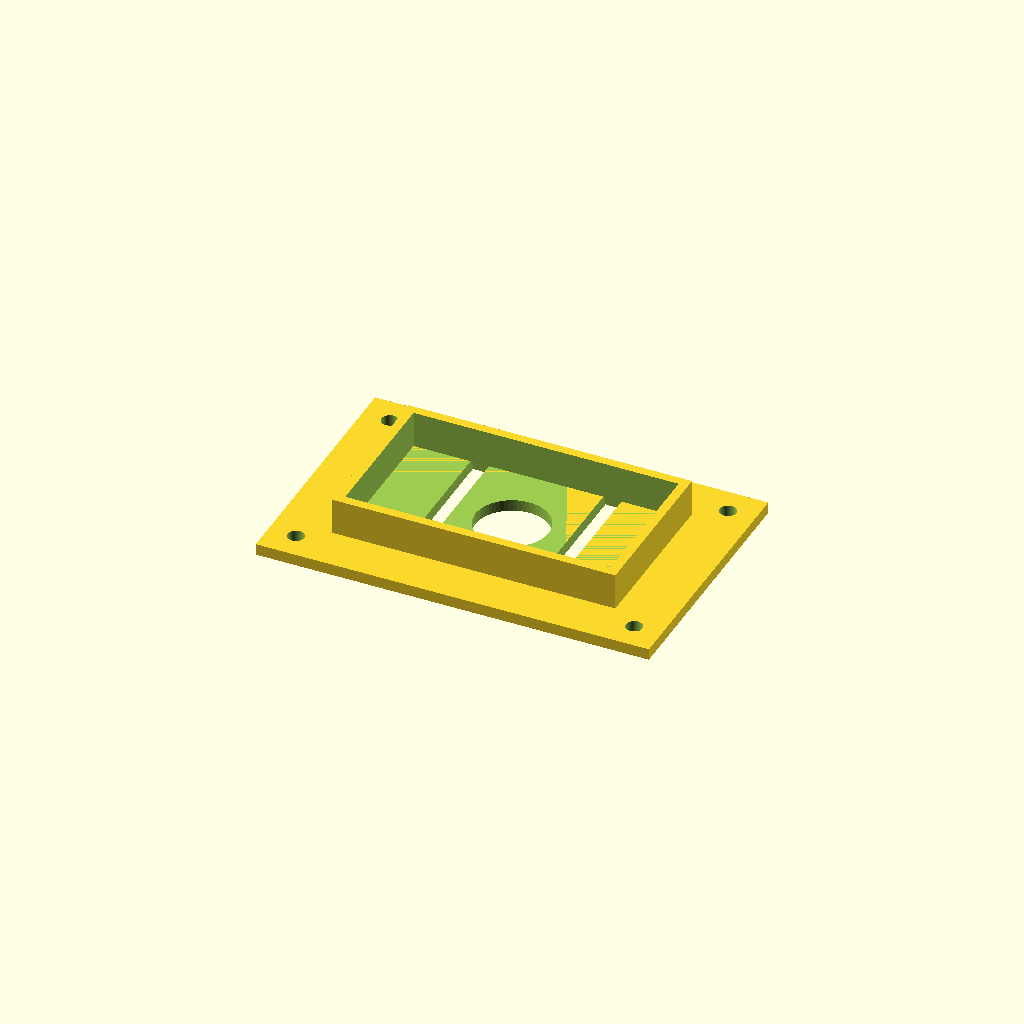
Cell 1: rendered with the file's own defaults.
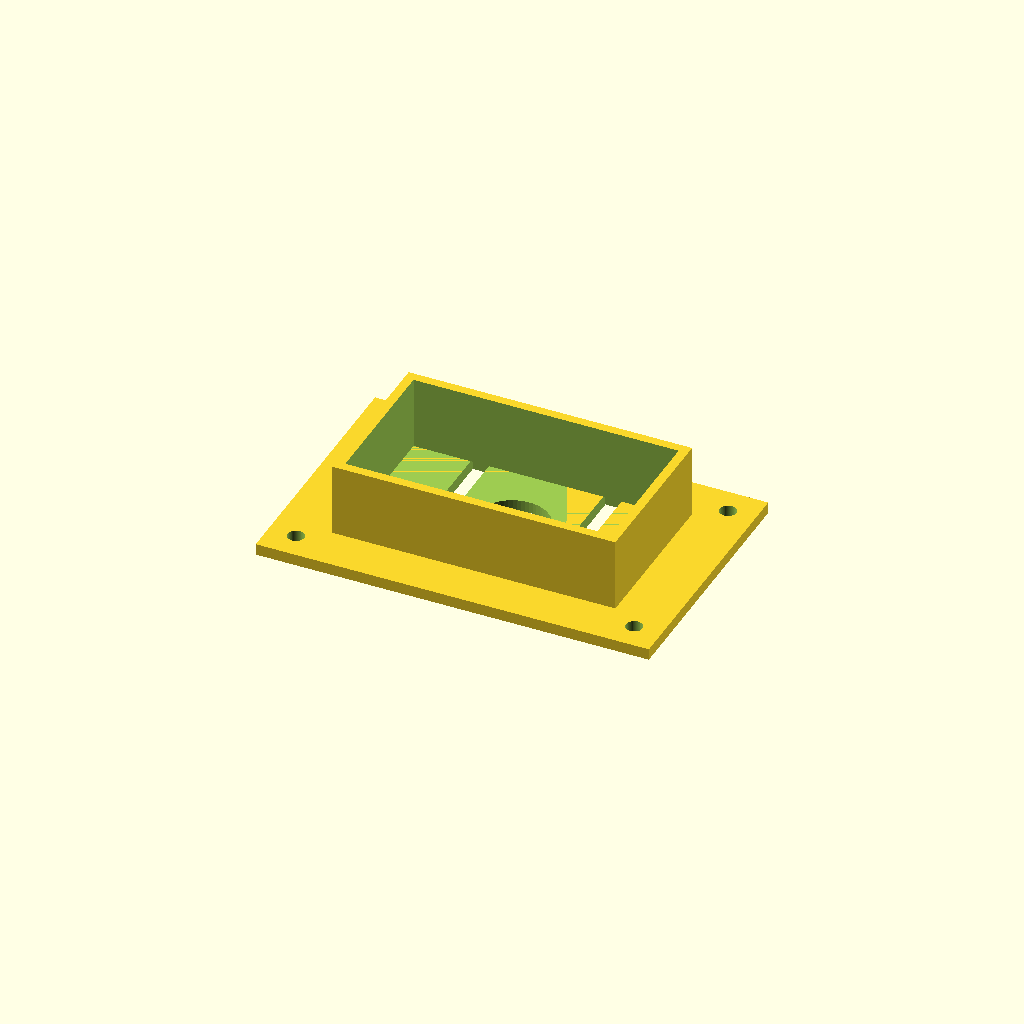
Cell 2: WALL_H = 16 (everything else at default).
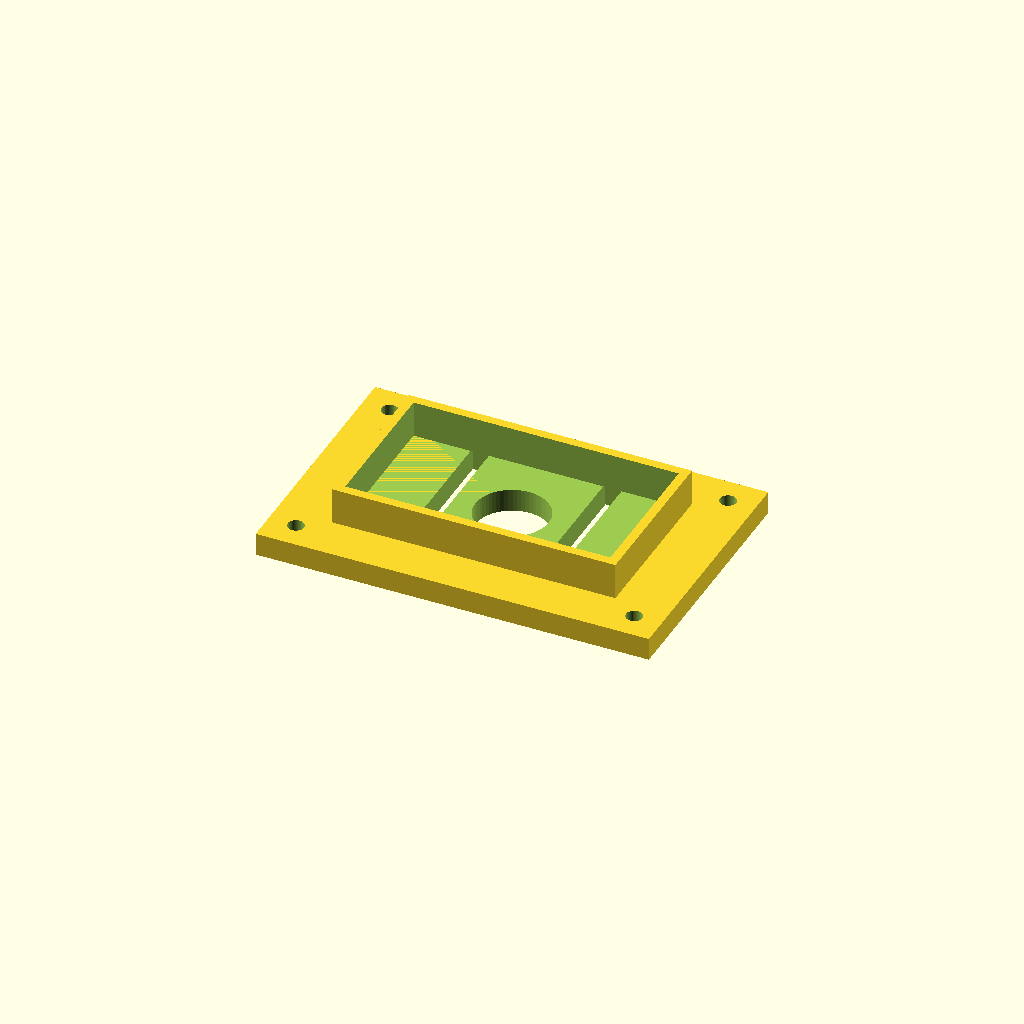
Cell 3 — FLOOR_T set to 5, the other parameters unchanged.
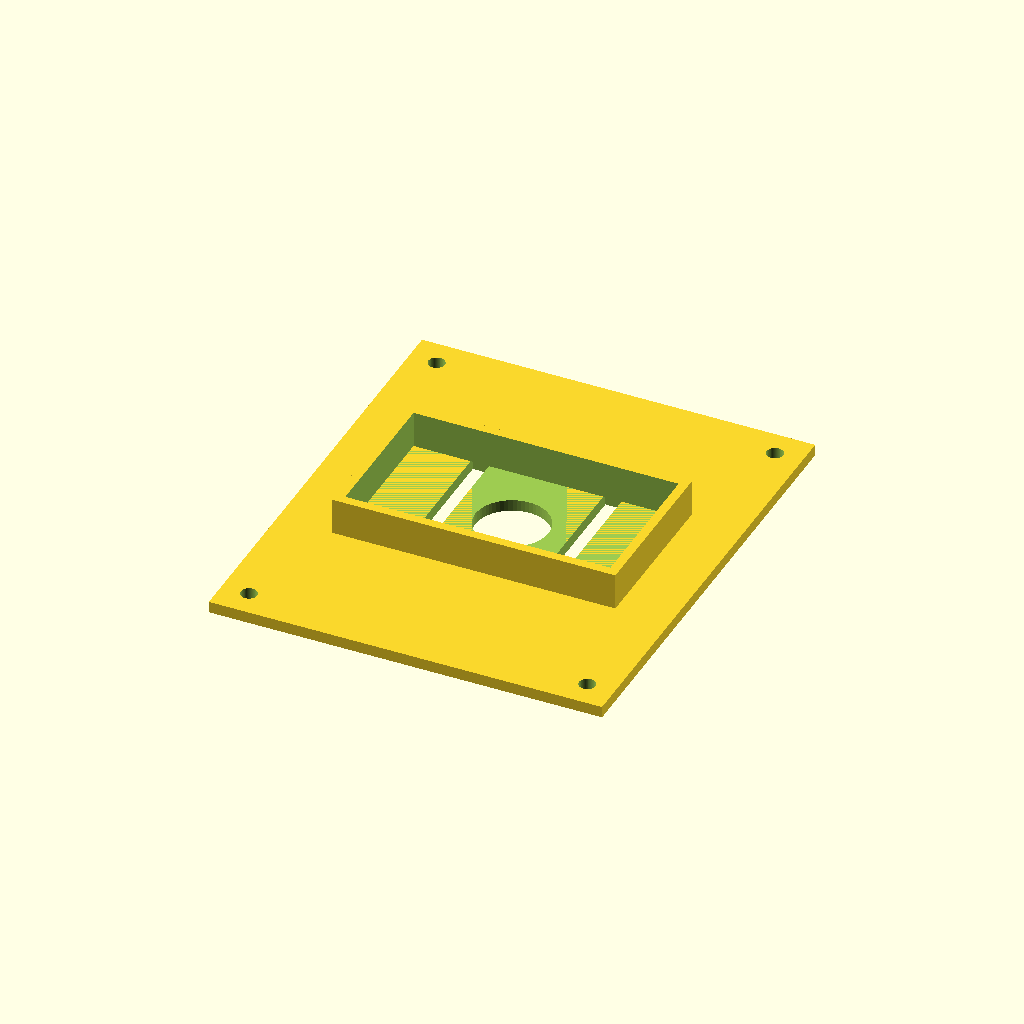
Cell 4: BAT_Y_PITCH = 88 (everything else at default).
All cells are drawn from one camera (rotation 55°, 0°, 25°, orthographic, colour scheme Cornfield), so only the parameter changes between them.
OpenSCAD source file mech/print/battery_tray.scad:
// ============================================================================
// battery_tray.scad - 4xAA holder cradle, mounted over the drive axle
// ----------------------------------------------------------------------------
// Bolts to all four central anchor holes (74 x 34 mm rectangle) on M3 nylon
// standoffs, raising the battery pack above the existing Metro / motor-driver
// PCB. Keeping the heaviest item (~100 g of AA cells) directly over the axle
// (y = 105 mm) balances the centre-pivot rover so both end skids stay light.
//
// The AA holder drops into the walled pocket and is held by a zip-tie through
// the two slots (no glue - lab rules forbid ordering adhesives, and a zip-tie
// lets you swap cells). Default pocket fits a 2x2 AA holder; measure yours and
// override bat=[L,W].
//
// Bolts to the chassis y = 85 and y = 129 hole pairs (the boom takes y = 95).
// Their midpoint y = 107 sits over the drive axle (105). Holes are Ø3.6 to
// absorb the ~1 mm pitch / 0.5 mm x variation between those two hole rows.
//
// Print FLAT, no supports. Footprint ~86 x 56 mm.
// ============================================================================

include <common.scad>

bat       = [58, 32];   // [L, W] of your 4xAA holder footprint - MEASURE and adjust
WALL_H    = 8;          // retaining wall height
FLOOR_T   = 2.5;
BAT_Y_PITCH = 44;       // chassis y = 85 <-> 129
BAT_HOLE  = 3.6;        // oversized clearance for the inter-row tolerance

module battery_tray() {
    L = bat[0] + 2*WALL; W = bat[1] + 2*WALL;
    // floor must reach the 74 x 44 anchor rectangle + margin
    FL = max(L, ANCHOR_PITCH_X + 12);
    FW = max(W, BAT_Y_PITCH + 12);
    difference() {
        union() {
            translate([-FL/2, -FW/2, 0]) cube([FL, FW, FLOOR_T]);          // floor
            // pocket walls
            difference() {
                translate([-L/2, -W/2, 0]) cube([L, W, FLOOR_T + WALL_H]);
                translate([-bat[0]/2, -bat[1]/2, FLOOR_T])
                    cube([bat[0], bat[1], WALL_H + eps]);
            }
        }
        // 4 anchor mounting holes (74 x 44)
        for (sx = [-1,1], sy = [-1,1])
            translate([sx*ANCHOR_PITCH_X/2, sy*BAT_Y_PITCH/2, -eps])
                cylinder(d = BAT_HOLE, h = FLOOR_T + 2*eps);
        // floor lightening + wiring pass-through
        translate([0,0,-eps]) cylinder(d = 16, h = FLOOR_T + 2*eps);
        // zip-tie slots across the pocket floor
        for (sx = [-1,1]) translate([sx*bat[0]/4, 0, -eps])
            translate([-2, -bat[1]/2 - 1, 0]) cube([4, bat[1] + 2, FLOOR_T + 2*eps]);
    }
}

battery_tray();
Parameter table extracted from the source (name, type, default, range or options):
bat: vector, default [58, 32]
WALL_H: number, default 8
FLOOR_T: number, default 2.5
BAT_Y_PITCH: number, default 44
BAT_HOLE: number, default 3.6
